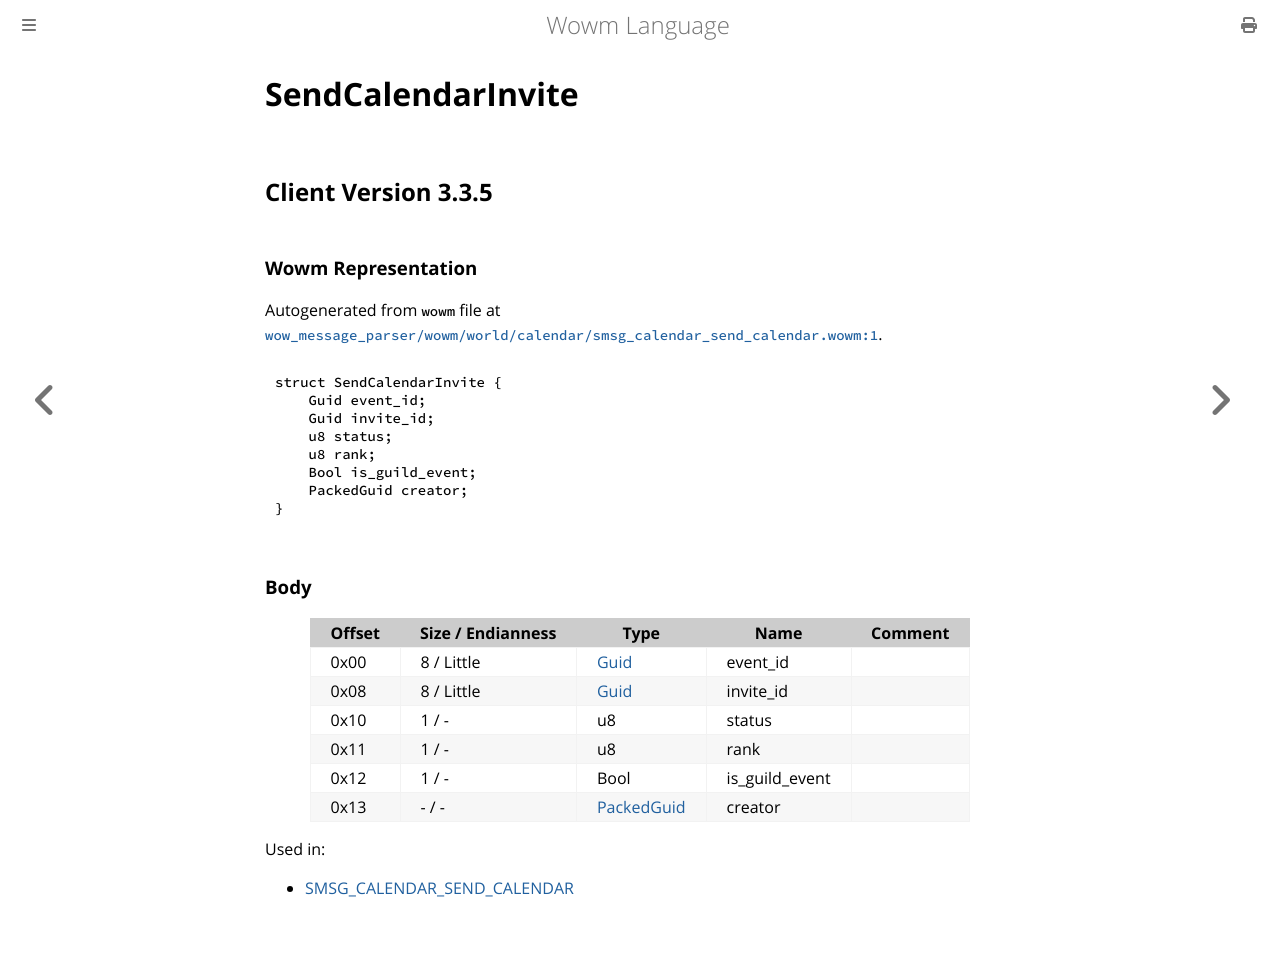

repository: gtker/wow_messages · page: docs/sendcalendarinvite.html · generator: mdbook

# SendCalendarInvite

## Client Version 3.3.5

### Wowm Representation

Autogenerated from `wowm` file at [`wow_message_parser/wowm/world/calendar/smsg_calendar_send_calendar.wowm:1`](https://github.com/gtker/wow_messages/tree/main/wow_message_parser/wowm/world/calendar/smsg_calendar_send_calendar.wowm#L1).
```rust,ignore
struct SendCalendarInvite {
    Guid event_id;
    Guid invite_id;
    u8 status;
    u8 rank;
    Bool is_guild_event;
    PackedGuid creator;
}
```
### Body

| Offset | Size / Endianness | Type | Name | Comment |
| ------ | ----------------- | ---- | ---- | ------- |
| 0x00 | 8 / Little | [Guid](../types/packed-guid.md) | event_id |  |
| 0x08 | 8 / Little | [Guid](../types/packed-guid.md) | invite_id |  |
| 0x10 | 1 / - | u8 | status |  |
| 0x11 | 1 / - | u8 | rank |  |
| 0x12 | 1 / - | Bool | is_guild_event |  |
| 0x13 | - / - | [PackedGuid](../types/packed-guid.md) | creator |  |


Used in:
* [SMSG_CALENDAR_SEND_CALENDAR](smsg_calendar_send_calendar.md)
